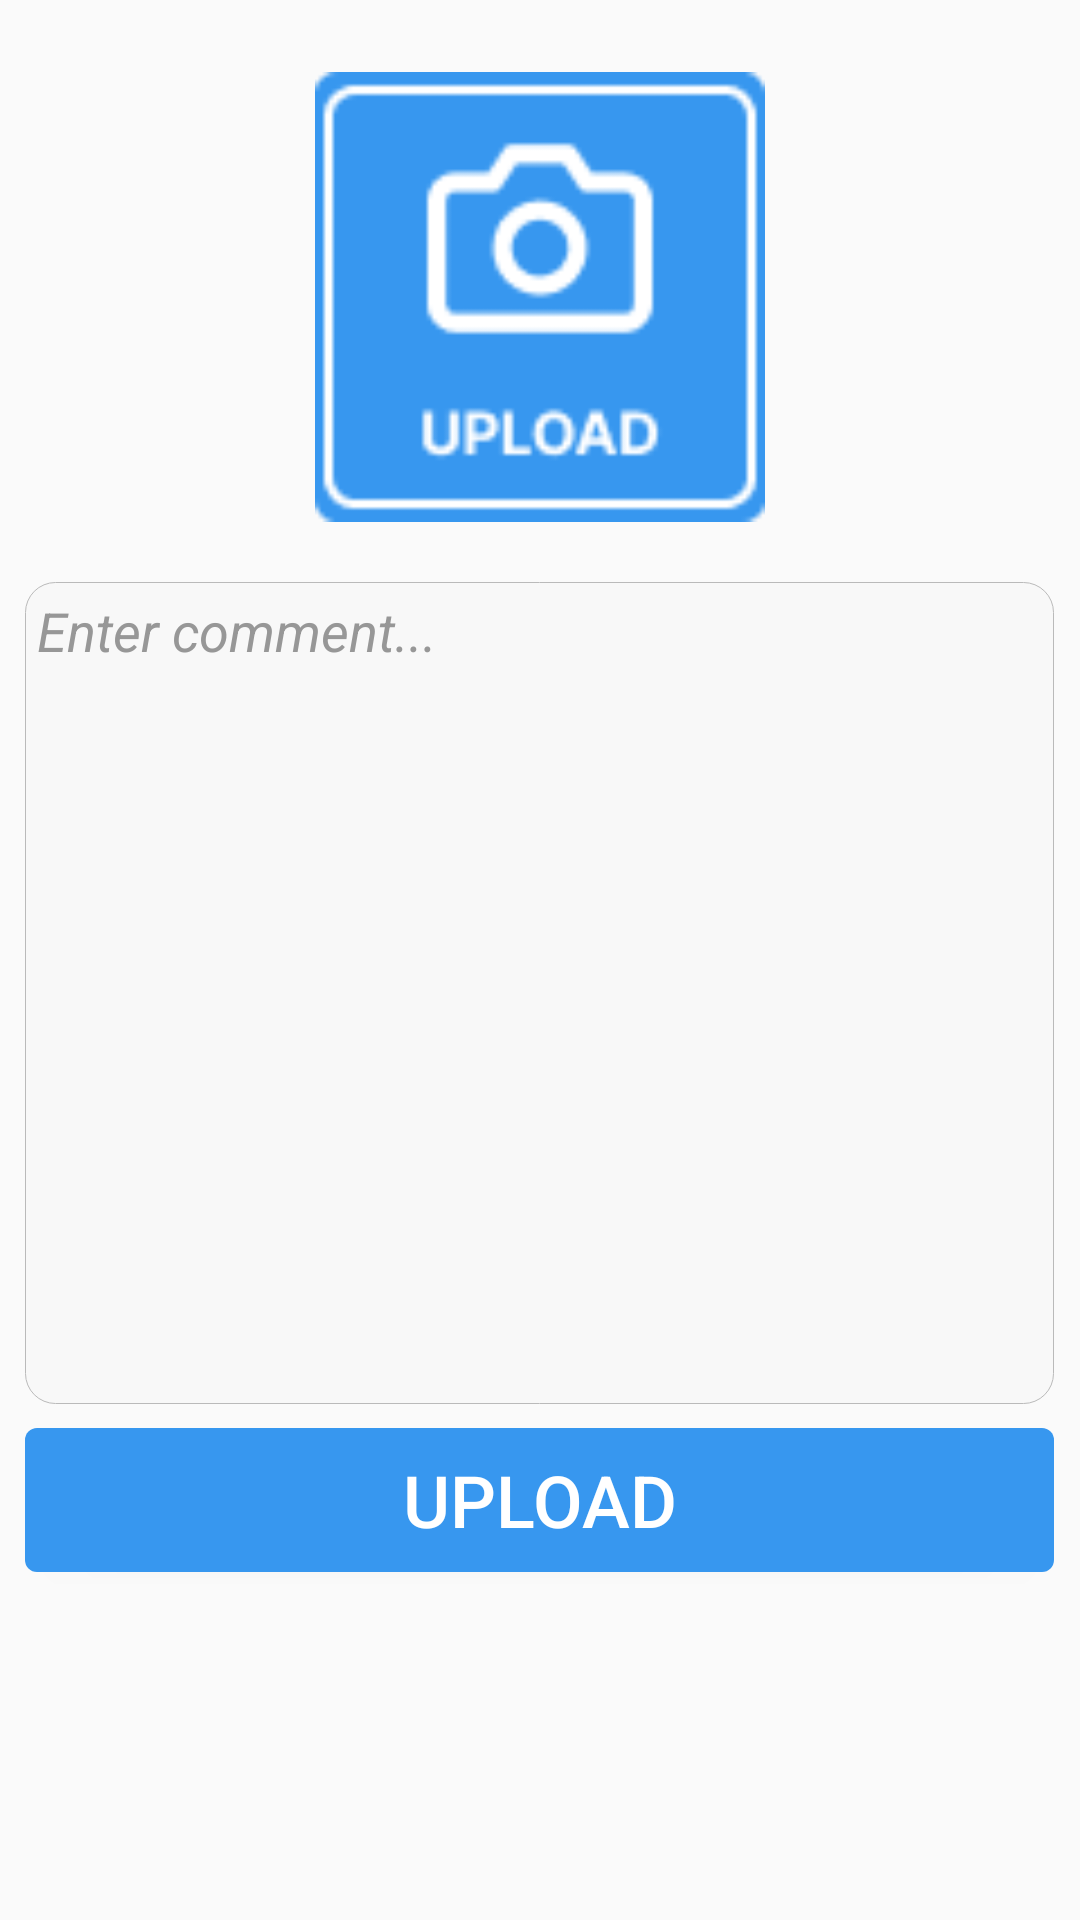

This screen was rendered from an Android layout file. Write that file and the resources it references.
<!-- AndroidManifest.xml: application theme Theme.Tonstagram -->
<!-- res/layout/fragment_add.xml -->
<?xml version="1.0" encoding="utf-8"?>
<LinearLayout xmlns:android="http://schemas.android.com/apk/res/android"
    xmlns:app="http://schemas.android.com/apk/res-auto"
    xmlns:tools="http://schemas.android.com/tools"
    android:layout_width="match_parent"
    android:layout_height="match_parent"
    android:orientation="vertical"
    tools:context=".Fragments.AddFragment">


    <ImageView
        android:id="@+id/uplodPhoto"
        android:layout_width="match_parent"
        android:layout_height="150dp"
        android:layout_marginTop="24dp"
        android:onClick="uplodPhotoOnClick"
        android:src="@drawable/uploadimage" />

    <EditText
        android:id="@+id/editTextText"
        android:layout_width="343dp"
        android:layout_height="274dp"
        android:layout_gravity="center"
        android:layout_marginTop="20dp"
        android:background="@drawable/edit_text_bg"
        android:ems="10"
        android:inputType="textMultiLine"
        android:text=""
        android:paddingStart="4dp"
        android:paddingTop="4dp"
        android:hint="Enter comment..."
        android:textColorHint="#979797"
        android:textStyle="italic"
        android:gravity="start|top"
        android:maxLines="5"
        android:maxLength="300"
        android:scrollHorizontally="false" />

    <Button
        android:id="@+id/uplodButton"
        android:layout_width="343dp"
        android:layout_height="wrap_content"
        android:layout_marginTop="8dp"
        android:layout_gravity="center"
        android:textColor="@color/white"
        android:textSize="24sp"
        android:background="@drawable/log_in_btn_bg"
        android:text="Upload" />
</LinearLayout>
<!-- resources referenced by this layout -->
<resources>
  <!-- drawable edit_text_bg (drawable) -->
  <?xml version="1.0" encoding="utf-8"?>
  <selector xmlns:android="http://schemas.android.com/apk/res/android">
  <item>
      <shape>
          <solid android:color="#F8F8F8" />
          <corners android:radius="10dp"/>
          <stroke android:width="0.2dp" android:color="#BABABA"/>
      </shape>
  </item>
  </selector>
  <!-- drawable log_in_btn_bg (drawable) -->
  <?xml version="1.0" encoding="utf-8"?>
  <selector xmlns:android="http://schemas.android.com/apk/res/android">
  <item>
      <shape>
          <corners android:radius="4dp"/>
          <solid android:color="#3797EF"/>
      </shape>
  </item>
  </selector>
  <!-- drawable uploadimage: png bitmap (drawable, 2110 bytes) -->
  <style name="Theme.Tonstagram" parent="Base.Theme.Tonstagram" />
  <style name="Base.Theme.Tonstagram" parent="@style/Theme.AppCompat.Light.NoActionBar">
          
          
  
  
      </style>
  <!-- not gathered from this repository: default colours our renderer supplied (Android Studio template values) -->
  <color name="white">#FFFFFFFF</color>
</resources>
